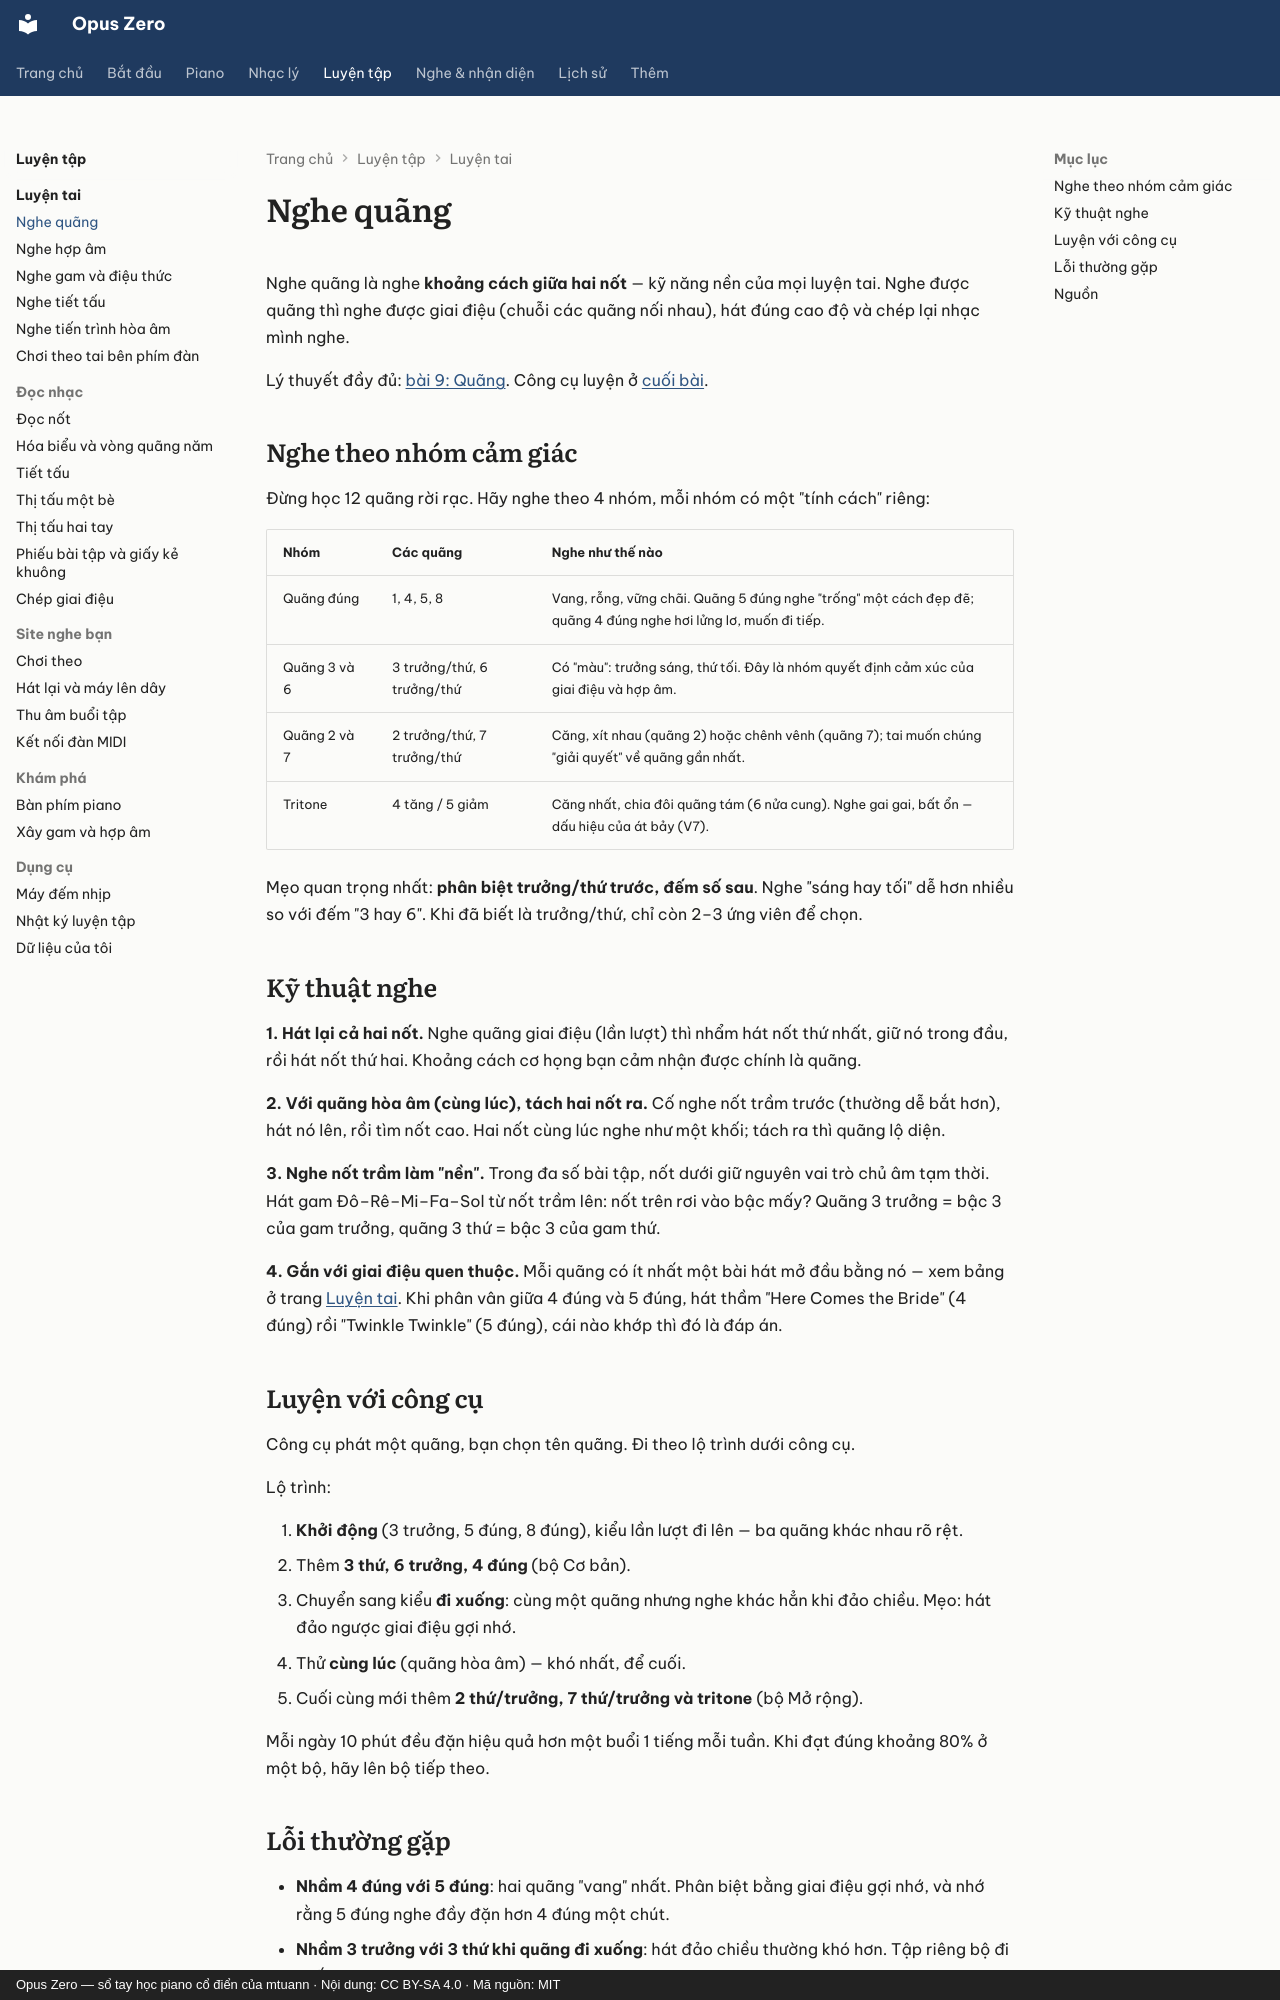

repository: mtuann/opus-zero · page: luyen-tai/nghe-quang/index.html · generator: mkdocs · copyright: Opus Zero — sổ tay học piano cổ điển của mtuann · Nội dung: CC BY-SA 4.0 · Mã nguồn: MIT

# Nghe quãng

Nghe quãng là nghe **khoảng cách giữa hai nốt** — kỹ năng nền của mọi luyện tai. Nghe được quãng thì nghe được giai điệu (chuỗi các quãng nối nhau), hát đúng cao độ và chép lại nhạc mình nghe.

Lý thuyết đầy đủ: [bài 9: Quãng](../nhac-ly/09-quang.md). Công cụ luyện ở [cuối bài](#luyen-voi-cong-cu).

## Nghe theo nhóm cảm giác

Đừng học 12 quãng rời rạc. Hãy nghe theo 4 nhóm, mỗi nhóm có một "tính cách" riêng:

| Nhóm | Các quãng | Nghe như thế nào |
|---|---|---|
| Quãng đúng | 1, 4, 5, 8 | Vang, rỗng, vững chãi. Quãng 5 đúng nghe "trống" một cách đẹp đẽ; quãng 4 đúng nghe hơi lửng lơ, muốn đi tiếp. |
| Quãng 3 và 6 | 3 trưởng/thứ, 6 trưởng/thứ | Có "màu": trưởng sáng, thứ tối. Đây là nhóm quyết định cảm xúc của giai điệu và hợp âm. |
| Quãng 2 và 7 | 2 trưởng/thứ, 7 trưởng/thứ | Căng, xít nhau (quãng 2) hoặc chênh vênh (quãng 7); tai muốn chúng "giải quyết" về quãng gần nhất. |
| Tritone | 4 tăng / 5 giảm | Căng nhất, chia đôi quãng tám (6 nửa cung). Nghe gai gai, bất ổn — dấu hiệu của át bảy (V7). |

Mẹo quan trọng nhất: **phân biệt trưởng/thứ trước, đếm số sau**. Nghe "sáng hay tối" dễ hơn nhiều so với đếm "3 hay 6". Khi đã biết là trưởng/thứ, chỉ còn 2–3 ứng viên để chọn.

## Kỹ thuật nghe

**1. Hát lại cả hai nốt.** Nghe quãng giai điệu (lần lượt) thì nhẩm hát nốt thứ nhất, giữ nó trong đầu, rồi hát nốt thứ hai. Khoảng cách cơ họng bạn cảm nhận được chính là quãng.

**2. Với quãng hòa âm (cùng lúc), tách hai nốt ra.** Cố nghe nốt trầm trước (thường dễ bắt hơn), hát nó lên, rồi tìm nốt cao. Hai nốt cùng lúc nghe như một khối; tách ra thì quãng lộ diện.

**3. Nghe nốt trầm làm "nền".** Trong đa số bài tập, nốt dưới giữ nguyên vai trò chủ âm tạm thời. Hát gam Đô–Rê–Mi–Fa–Sol từ nốt trầm lên: nốt trên rơi vào bậc mấy? Quãng 3 trưởng = bậc 3 của gam trưởng, quãng 3 thứ = bậc 3 của gam thứ.

**4. Gắn với giai điệu quen thuộc.** Mỗi quãng có ít nhất một bài hát mở đầu bằng nó — xem bảng ở trang [Luyện tai](index.md). Khi phân vân giữa 4 đúng và 5 đúng, hát thầm "Here Comes the Bride" (4 đúng) rồi "Twinkle Twinkle" (5 đúng), cái nào khớp thì đó là đáp án.

## Luyện với công cụ

Công cụ phát một quãng, bạn chọn tên quãng. Đi theo lộ trình dưới công cụ.

<div class="oz-interval-trainer"></div>

Lộ trình:

1. **Khởi động** (3 trưởng, 5 đúng, 8 đúng), kiểu lần lượt đi lên — ba quãng khác nhau rõ rệt.
2. Thêm **3 thứ, 6 trưởng, 4 đúng** (bộ Cơ bản).
3. Chuyển sang kiểu **đi xuống**: cùng một quãng nhưng nghe khác hẳn khi đảo chiều. Mẹo: hát đảo ngược giai điệu gợi nhớ.
4. Thử **cùng lúc** (quãng hòa âm) — khó nhất, để cuối.
5. Cuối cùng mới thêm **2 thứ/trưởng, 7 thứ/trưởng và tritone** (bộ Mở rộng).

Mỗi ngày 10 phút đều đặn hiệu quả hơn một buổi 1 tiếng mỗi tuần. Khi đạt đúng khoảng 80% ở một bộ, hãy lên bộ tiếp theo.
